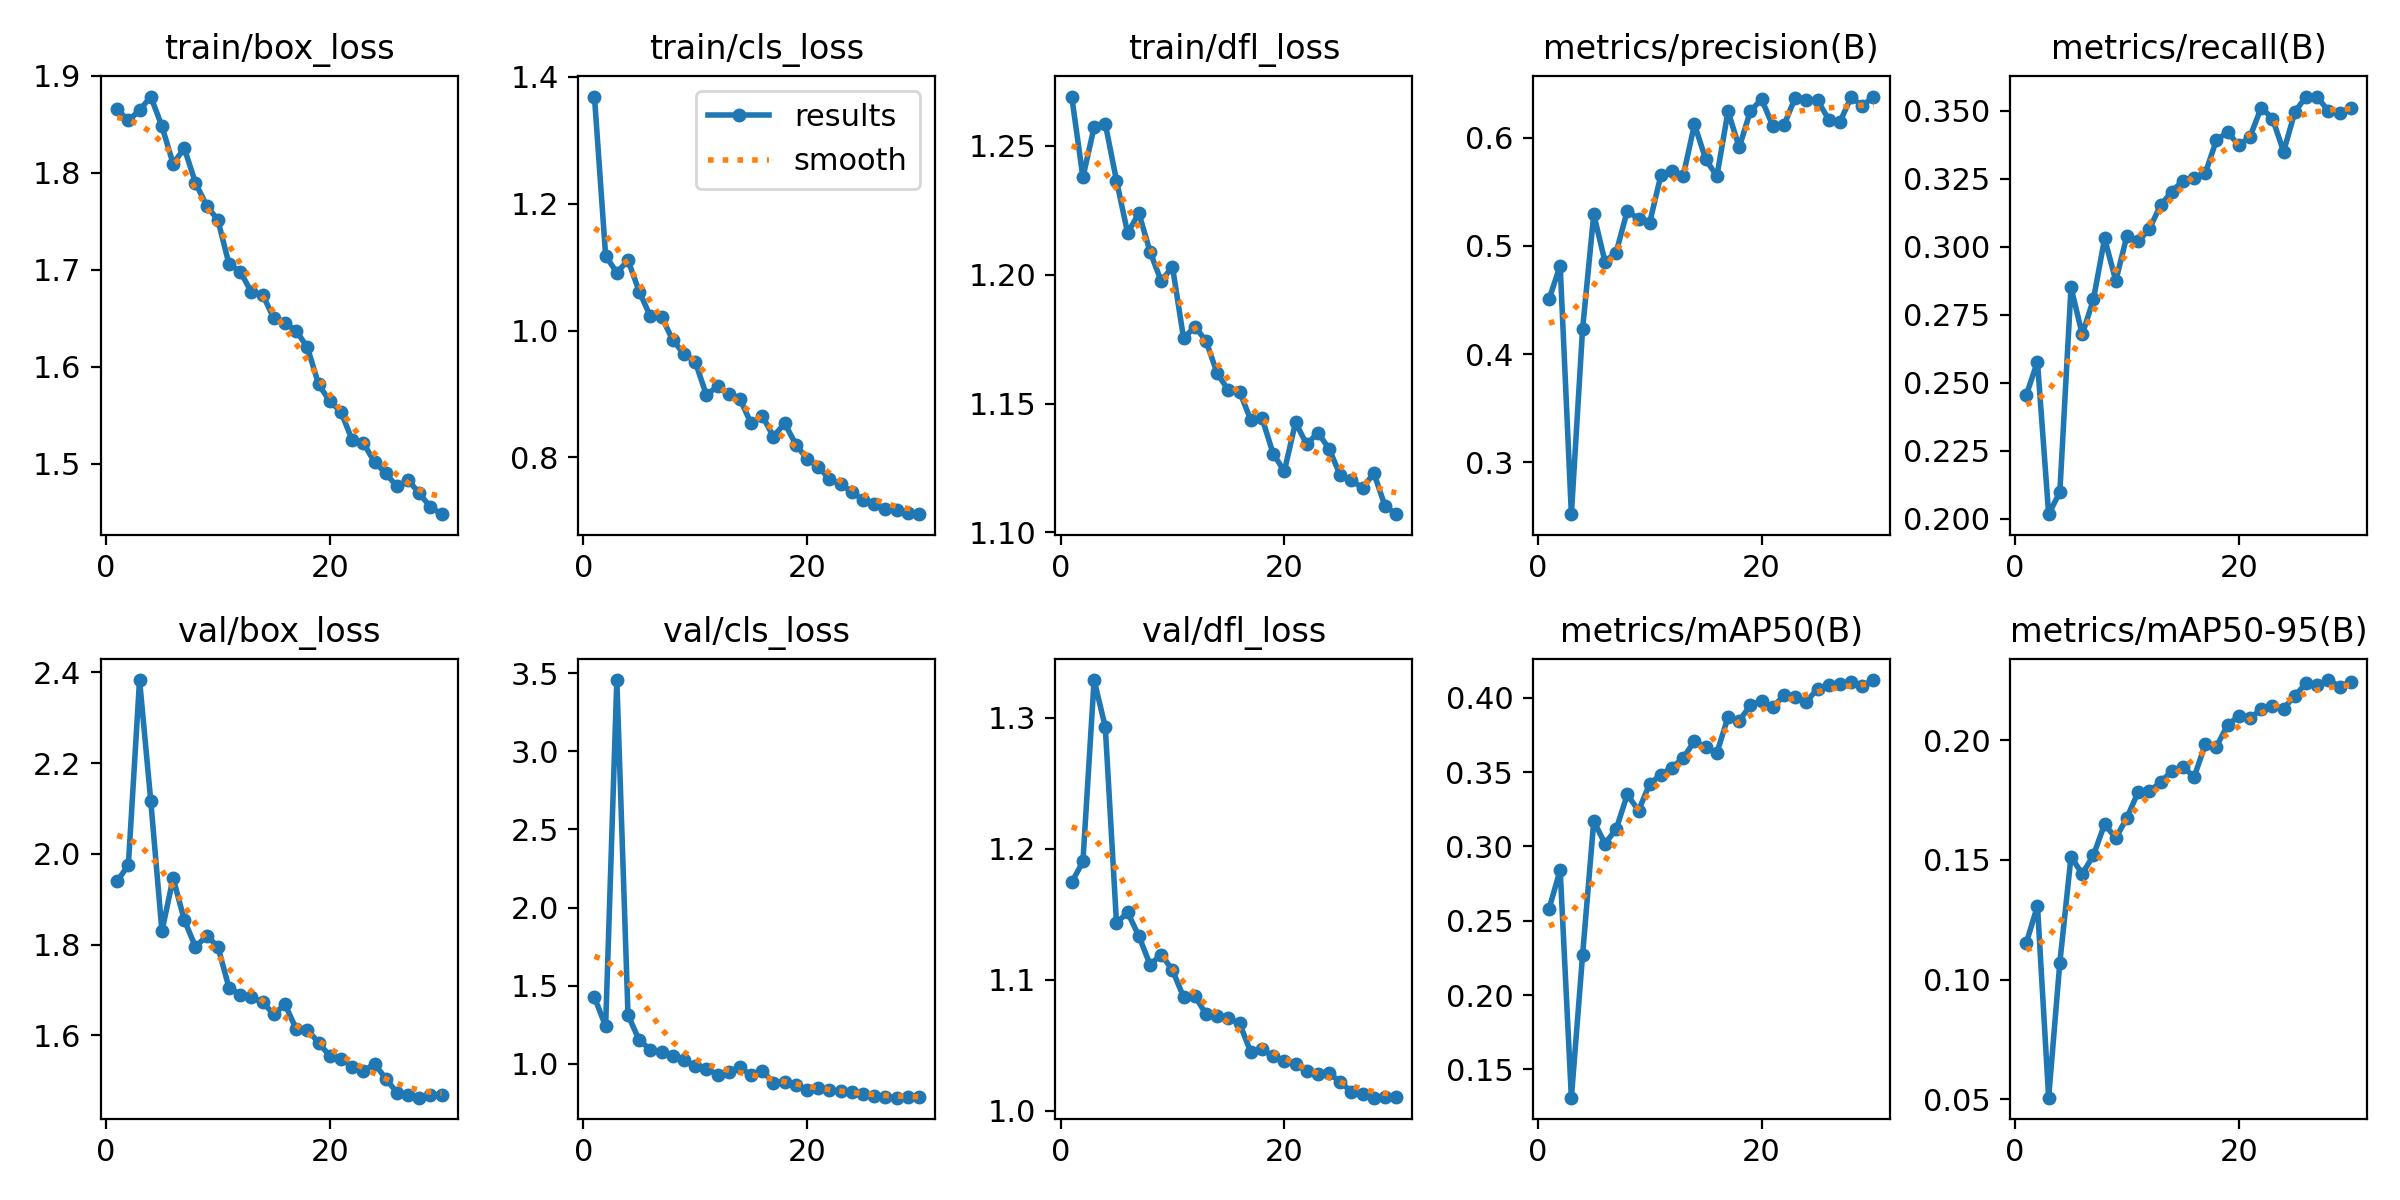

The data file committed next to this chart (first rows):
epoch, time, train/box_loss, train/cls_loss, train/dfl_loss, metrics/precision(B), metrics/recall(B), metrics/mAP50(B), metrics/mAP50-95(B), val/box_loss, val/cls_loss, val/dfl_loss, lr/pg0, lr/pg1, lr/pg2
1, 272.8, 1.865, 1.369, 1.269, 0.4506, 0.2454, 0.2579, 0.1153, 1.939, 1.425, 1.174, 0.000469, 0.000469, 0.000469
2, 547.2, 1.854, 1.118, 1.238, 0.4819, 0.2577, 0.2842, 0.1308, 1.976, 1.241, 1.19, 0.0009428, 0.0009428, 0.0009428
3, 820.1, 1.864, 1.091, 1.257, 0.2521, 0.2016, 0.1309, 0.05058, 2.383, 3.456, 1.329, 0.001406, 0.001406, 0.001406
4, 1096, 1.879, 1.111, 1.259, 0.423, 0.2097, 0.2268, 0.1071, 2.117, 1.312, 1.293, 0.001394, 0.001394, 0.001394
5, 1402, 1.848, 1.061, 1.237, 0.5293, 0.2851, 0.3171, 0.1514, 1.83, 1.151, 1.143, 0.001368, 0.001368, 0.001368
6, 1685, 1.809, 1.022, 1.216, 0.4856, 0.2677, 0.3019, 0.1442, 1.947, 1.091, 1.151, 0.001334, 0.001334, 0.001334
7, 1975, 1.825, 1.021, 1.224, 0.494, 0.2806, 0.3116, 0.1519, 1.854, 1.073, 1.133, 0.001294, 0.001294, 0.001294
8, 2244, 1.789, 0.9849, 1.209, 0.5327, 0.303, 0.335, 0.165, 1.795, 1.052, 1.111, 0.001247, 0.001247, 0.001247
9, 2509, 1.766, 0.963, 1.197, 0.5248, 0.2874, 0.3242, 0.1591, 1.819, 1.026, 1.119, 0.001195, 0.001195, 0.001195
10, 2776, 1.751, 0.9511, 1.203, 0.5217, 0.3041, 0.3422, 0.1677, 1.796, 0.9829, 1.107, 0.001137, 0.001137, 0.001137
11, 3038, 1.706, 0.8987, 1.175, 0.5655, 0.3019, 0.3484, 0.1785, 1.704, 0.9685, 1.087, 0.001075, 0.001075, 0.001075
12, 3300, 1.698, 0.9118, 1.18, 0.5695, 0.3065, 0.3532, 0.1787, 1.69, 0.9303, 1.088, 0.001009, 0.001009, 0.001009
13, 3564, 1.677, 0.8993, 1.174, 0.5651, 0.3153, 0.3596, 0.1825, 1.683, 0.9503, 1.074, 0.0009402, 0.0009402, 0.0009402
14, 3844, 1.674, 0.8922, 1.162, 0.6125, 0.3202, 0.3709, 0.1872, 1.673, 0.9775, 1.073, 0.0008687, 0.0008687, 0.0008687
15, 4121, 1.65, 0.8536, 1.155, 0.5804, 0.3243, 0.3666, 0.189, 1.646, 0.9273, 1.071, 0.0007956, 0.0007956, 0.0007956
16, 4382, 1.645, 0.8656, 1.155, 0.5644, 0.3252, 0.3629, 0.1847, 1.668, 0.9541, 1.067, 0.0007216, 0.0007216, 0.0007216
17, 4643, 1.637, 0.8328, 1.144, 0.6245, 0.327, 0.3871, 0.1984, 1.614, 0.8798, 1.045, 0.0006477, 0.0006477, 0.0006477
18, 4904, 1.62, 0.8539, 1.144, 0.5911, 0.3393, 0.3845, 0.1974, 1.613, 0.8831, 1.047, 0.0005746, 0.0005746, 0.0005746
19, 5166, 1.582, 0.8203, 1.131, 0.6249, 0.3421, 0.3951, 0.2065, 1.583, 0.8629, 1.041, 0.0005031, 0.0005031, 0.0005031
20, 5428, 1.564, 0.7975, 1.124, 0.6357, 0.3372, 0.3981, 0.2102, 1.555, 0.8314, 1.038, 0.0004339, 0.0004339, 0.0004339
21, 5688, 1.553, 0.7854, 1.143, 0.6111, 0.3405, 0.3937, 0.2093, 1.549, 0.8423, 1.036, 0.000368, 0.000368, 0.000368
22, 5948, 1.524, 0.7661, 1.134, 0.6117, 0.3512, 0.4017, 0.213, 1.531, 0.8331, 1.03, 0.0003059, 0.0003059, 0.0003059
23, 6206, 1.521, 0.7575, 1.139, 0.637, 0.3471, 0.4007, 0.2144, 1.521, 0.8236, 1.028, 0.0002483, 0.0002483, 0.0002483
24, 6463, 1.502, 0.7462, 1.132, 0.6347, 0.335, 0.3973, 0.2134, 1.537, 0.8203, 1.029, 0.000196, 0.000196, 0.000196
25, 6723, 1.49, 0.7329, 1.122, 0.6346, 0.3495, 0.4062, 0.2187, 1.505, 0.8058, 1.022, 0.0001494, 0.0001494, 0.0001494
26, 6986, 1.476, 0.7269, 1.12, 0.6169, 0.3552, 0.4087, 0.2239, 1.474, 0.7919, 1.014, 0.0001091, 0.0001091, 0.0001091
27, 7250, 1.483, 0.7186, 1.117, 0.6146, 0.355, 0.4094, 0.2232, 1.467, 0.7905, 1.013, 7.54441e-05, 7.54441e-05, 7.54441e-05
28, 7512, 1.469, 0.7173, 1.123, 0.6377, 0.35, 0.4107, 0.2253, 1.462, 0.7831, 1.01, 4.89104e-05, 4.89104e-05, 4.89104e-05
29, 7774, 1.455, 0.7123, 1.11, 0.6295, 0.3493, 0.4082, 0.2225, 1.469, 0.7865, 1.011, 2.97474e-05, 2.97474e-05, 2.97474e-05
30, 8033, 1.448, 0.7106, 1.107, 0.6382, 0.3509, 0.412, 0.2243, 1.467, 0.7848, 1.011, 1.8165e-05, 1.8165e-05, 1.8165e-05
